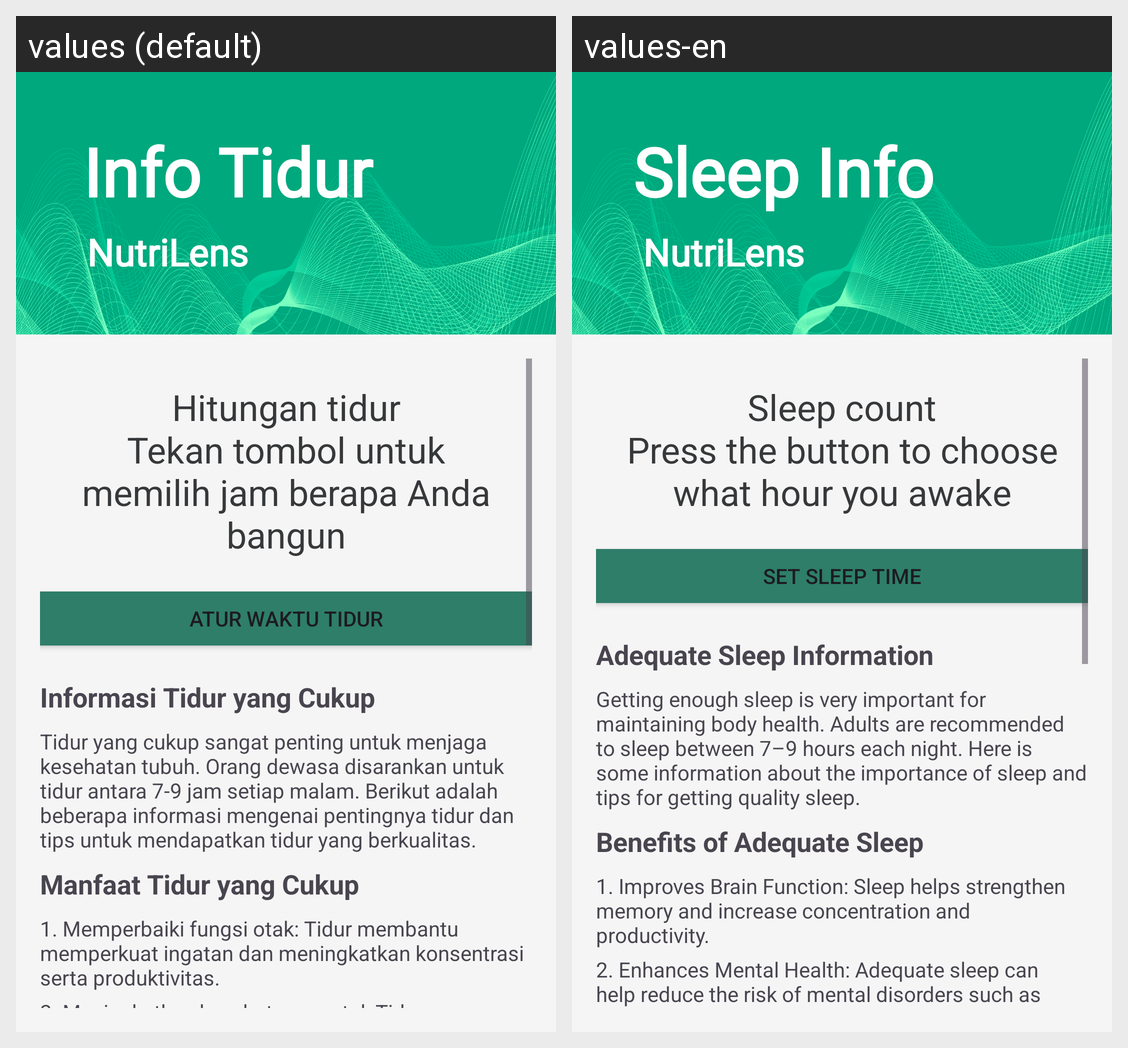

Here is an Android app screen in its default locale and in the app's own translations. Write out the translated-string differences for the strings that appear on this screen.
Android screen res/layout/fragment_info_sleep.xml rendered under 2 locales, left to right: values (default), values-en. Device: Nexus 5 (rendered at 1080×1920; each locale shown at half size, 540×960, under a caption strip naming it); theme Base.Theme.LoginWithAnimation.
Strings drawn on this screen, with the default value and each locale's value (text and hints the layout hard-codes, and strings that could not be matched under every locale, appear in the picture but are not listed):

info_sleep
  values: Info Tidur
  values-en: Sleep Info

sleep_count_press_the_button_to_choose_what_hour_you_awake
  values: Hitungan tidur
      Tekan tombol untuk memilih jam berapa Anda bangun
  values-en: Sleep count
      Press the button to choose what hour you awake

set_sleep_time
  values: Atur Waktu Tidur
  values-en: Set Sleep Time

informasi_tidur_yang_cukup
  values: Informasi Tidur yang Cukup
  values-en: Adequate Sleep Information

tidur_yang_cukup_sangat_penting_untuk_menjaga_kesehatan_tubuh_orang_dewasa_disarankan_untuk_tidur_antara_7_9_jam_setiap_malam_berikut_adalah_beberapa_informasi_mengenai_pentingnya_tidur_dan_tips_untuk_mendapatkan_tidur_yang_berkualitas
  values: Tidur yang cukup sangat penting untuk menjaga kesehatan tubuh. Orang dewasa disarankan untuk tidur antara 7-9 jam setiap malam. Berikut adalah beberapa informasi mengenai pentingnya tidur dan tips untuk mendapatkan tidur yang berkualitas.
  values-en: Getting enough sleep is very important for maintaining body health. Adults are recommended to sleep between 7–9 hours each night. Here is some information about the importance of sleep and tips for getting quality sleep.

manfaat_tidur_yang_cukup
  values: Manfaat Tidur yang Cukup
  values-en: Benefits of Adequate Sleep

_1_memperbaiki_fungsi_otak_tidur_membantu_memperkuat_ingatan_dan_meningkatkan_konsentrasi_serta_produktivitas
  values: 1. Memperbaiki fungsi otak: Tidur membantu memperkuat ingatan dan meningkatkan konsentrasi serta produktivitas.
  values-en: 1. Improves Brain Function: Sleep helps strengthen memory and increase concentration and productivity.

_2_meningkatkan_kesehatan_mental_tidur_yang_cukup_dapat_membantu_mengurangi_risiko_gangguan_mental_seperti_depresi_dan_kecemasan
  values: 2. Meningkatkan kesehatan mental: Tidur yang cukup dapat membantu mengurangi risiko gangguan mental seperti depresi dan kecemasan.
  values-en: 2. Enhances Mental Health: Adequate sleep can help reduce the risk of mental disorders such as depression and anxiety.
